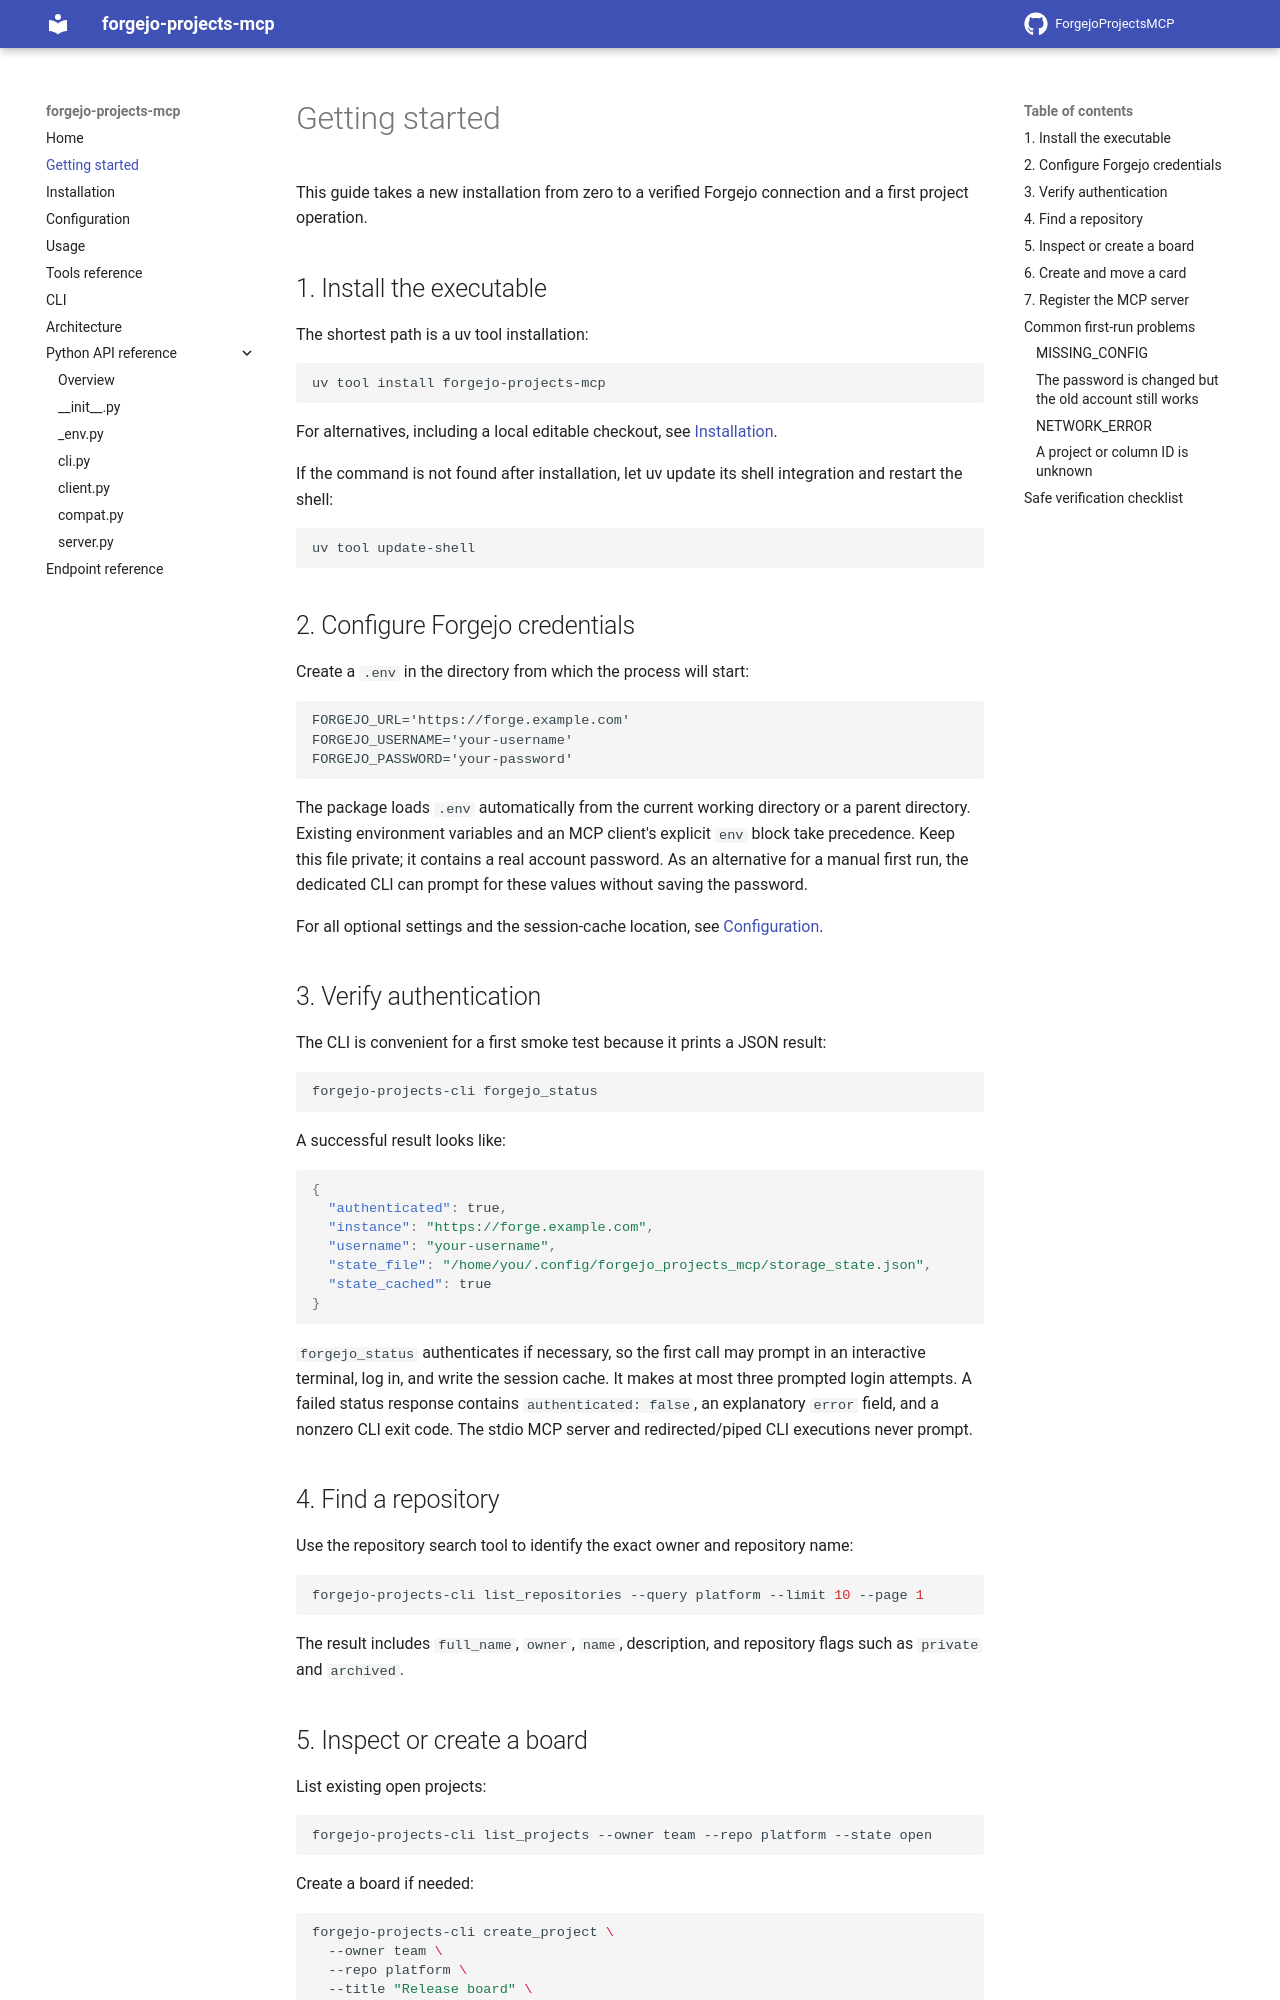

repository: UnwantedForeignCloudProvider/ForgejoProjectsMCP · page: 0.1.0rc3/getting-started/index.html · generator: mkdocs

# Getting started

This guide takes a new installation from zero to a verified Forgejo connection and a first project operation.

## 1. Install the executable

The shortest path is a uv tool installation:

```bash
uv tool install forgejo-projects-mcp
```

For alternatives, including a local editable checkout, see [Installation](installation.md).

If the command is not found after installation, let uv update its shell integration and restart the shell:

```bash
uv tool update-shell
```

## 2. Configure Forgejo credentials

Create a `.env` in the directory from which the process will start:

```dotenv
FORGEJO_URL='https://forge.example.com'
FORGEJO_USERNAME='your-username'
FORGEJO_PASSWORD='your-password'
```

The package loads `.env` automatically from the current working directory or a parent directory. Existing environment variables and an MCP client's explicit `env` block take precedence. Keep this file private; it contains a real account password. As an alternative for a manual first run, the dedicated CLI can prompt for these values without saving the password.

For all optional settings and the session-cache location, see [Configuration](configuration.md).

## 3. Verify authentication

The CLI is convenient for a first smoke test because it prints a JSON result:

```bash
forgejo-projects-cli forgejo_status
```

A successful result looks like:

```json
{
  "authenticated": true,
  "instance": "https://forge.example.com",
  "username": "your-username",
  "state_file": "/home/you/.config/forgejo_projects_mcp/storage_state.json",
  "state_cached": true
}
```

`forgejo_status` authenticates if necessary, so the first call may prompt in an
interactive terminal, log in, and write the session cache. It makes at most
three prompted login attempts. A failed status response contains
`authenticated: false`, an explanatory `error` field, and a nonzero CLI exit
code. The stdio MCP server and redirected/piped CLI executions never prompt.

## 4. Find a repository

Use the repository search tool to identify the exact owner and repository name:

```bash
forgejo-projects-cli list_repositories --query platform --limit 10 --page 1
```

The result includes `full_name`, `owner`, `name`, and the `private` and `fork` flags. `description`, `archived` and `empty` are always `null`, because Forgejo's search route does not supply them.
